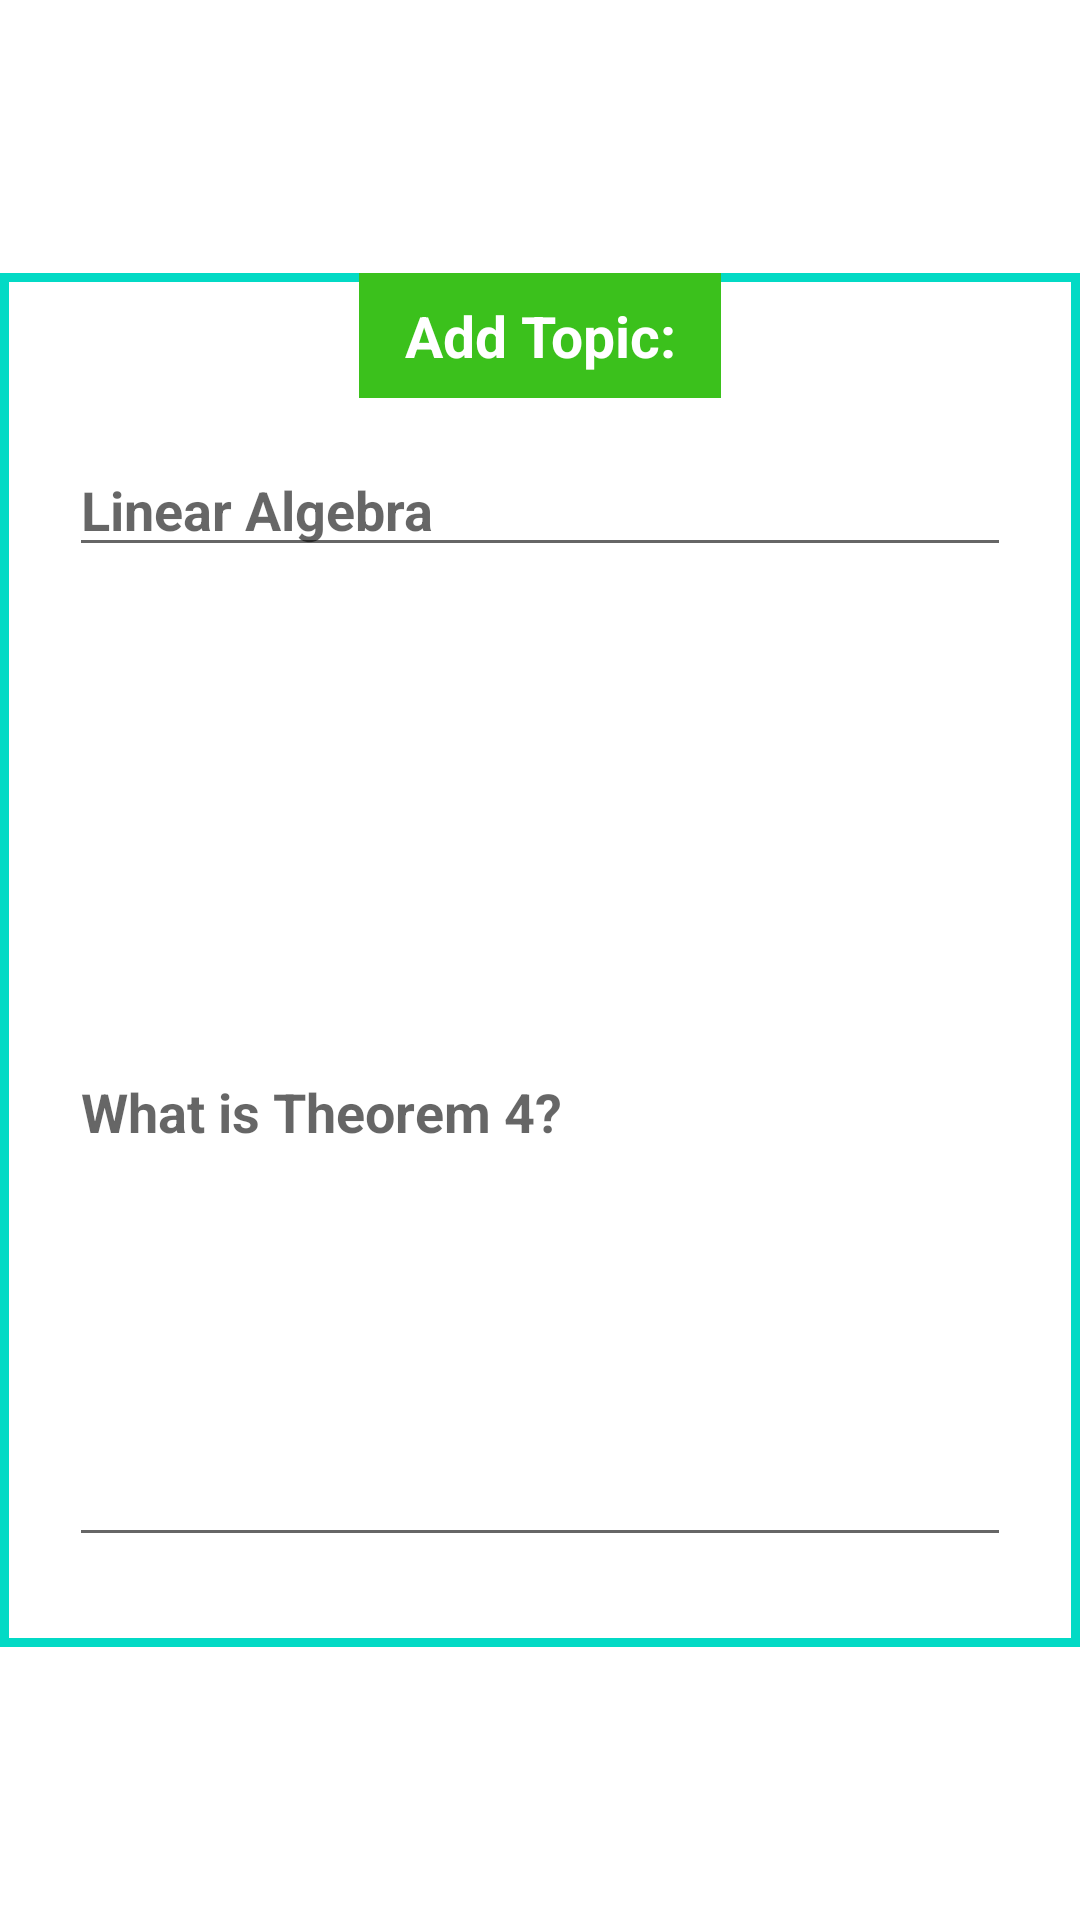

Here is an Android app screen rendered from its layout file. Give the layout XML and the strings, colors and styles it references.
<!-- AndroidManifest.xml: application theme Theme.MemorizeMe20 -->
<!-- res/layout/add_item.xml -->
<?xml version="1.0" encoding="utf-8"?>
<LinearLayout   xmlns:android="http://schemas.android.com/apk/res/android"
    android:layout_width="match_parent"
    android:layout_height="match_parent"
    android:gravity="center"
    android:layout_margin="15dp"
    >

    <LinearLayout
        android:orientation="vertical"
        android:paddingBottom="15dp"
        android:paddingLeft="8dp"
        android:paddingRight="8dp"
        android:background="@drawable/shape_background"
        android:layout_width="match_parent"
        android:layout_height="wrap_content">
        <TextView
            android:text="Add Topic:"
            android:textStyle="bold"
            android:textSize="19sp"
            android:textColor="@color/white"
            android:background="@color/purple_500"
            android:paddingLeft="15dp"
            android:paddingRight="15dp"
            android:paddingBottom="8dp"
            android:paddingTop="8dp"
            android:layout_gravity="center"
            android:gravity="center"
            android:layout_width="wrap_content"
            android:layout_height="wrap_content"/>
        <EditText
            android:id="@+id/userTopic"
            android:hint="Linear Algebra"
            android:inputType="textAutoComplete"
            android:textColor="@color/teal_700"
            android:textSize="18sp"
            android:textStyle="bold"
            android:layout_margin="15dp"
            android:layout_width="match_parent"
            android:layout_height="wrap_content"/>
        <EditText
            android:id="@+id/userQuestion"
            android:hint="What is Theorem 4?"
            android:inputType="textMultiLine"
            android:textColor="@color/teal_700"
            android:textSize="18sp"
            android:textStyle="bold"
            android:layout_margin="15dp"
            android:layout_width="match_parent"
            android:layout_height="300dp"/>

    </LinearLayout>

</LinearLayout>
<!-- resources referenced by this layout -->
<resources>
  <color name="purple_500">#3BC11C</color>
  <color name="teal_700">#FF018786</color>
  <color name="white">#FFFFFFFF</color>
  <!-- drawable shape_background (drawable) -->
  <?xml version="1.0" encoding="utf-8"?>
  <shape
      android:shape="rectangle"
      xmlns:android="http://schemas.android.com/apk/res/android">
      <solid android:color="@color/white"/>
      <stroke android:color="@color/teal_200" android:width="3dp"/>
  
  
  </shape>
  <style name="Theme.MemorizeMe20" parent="Theme.MaterialComponents.DayNight.DarkActionBar">
          
          <item name="colorPrimary">@color/purple_500</item>
          <item name="colorPrimaryVariant">@color/purple_700</item>
          <item name="colorOnPrimary">@color/white</item>
          
          <item name="colorSecondary">@color/teal_200</item>
          <item name="colorSecondaryVariant">@color/teal_700</item>
          <item name="colorOnSecondary">@color/black</item>
          
          <item name="android:statusBarColor" tools:targetApi="l">?attr/colorPrimaryVariant</item>
          
      </style>
  <color name="teal_200">#FF03DAC5</color>
  <color name="purple_700">#1A9126</color>
  <color name="black">#FF000000</color>
</resources>
